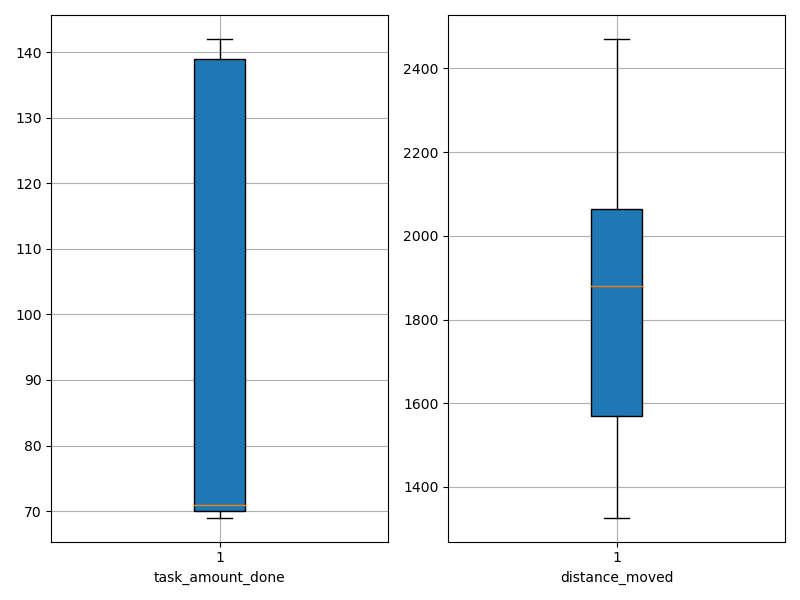

The data file committed next to this chart (first rows):
agent_id, task_amount_done, distance_moved
0, 69.0, 1801
1, 71.0, 1596
2, 69.0, 1878
3, 139.0, 1465
4, 141.0, 1343
5, 70.0, 2047
6, 71.0, 1327
7, 71.0, 1399
8, 139.0, 1882
9, 70.0, 1582
10, 71.0, 1501
11, 140.0, 1915
12, 69.0, 2265
13, 142.0, 1483
14, 71.0, 2223
15, 141.0, 1606
16, 140.0, 1891
17, 71.0, 2368
18, 70.0, 2050
19, 69.0, 1848
20, 70.0, 1548
21, 140.0, 1531
22, 69.0, 1932
23, 69.0, 2160
24, 71.0, 1553
25, 71.0, 1574
26, 70.0, 2207
27, 70.0, 1785
28, 71.0, 2470
29, 69.0, 2173
30, 71.0, 1758
31, 139.0, 1807
32, 140.0, 2047
33, 139.0, 1909
34, 137.0, 2022
35, 69.0, 1462
36, 140.0, 2106
37, 70.0, 2205
38, 70.0, 2014
39, 71.0, 2195
